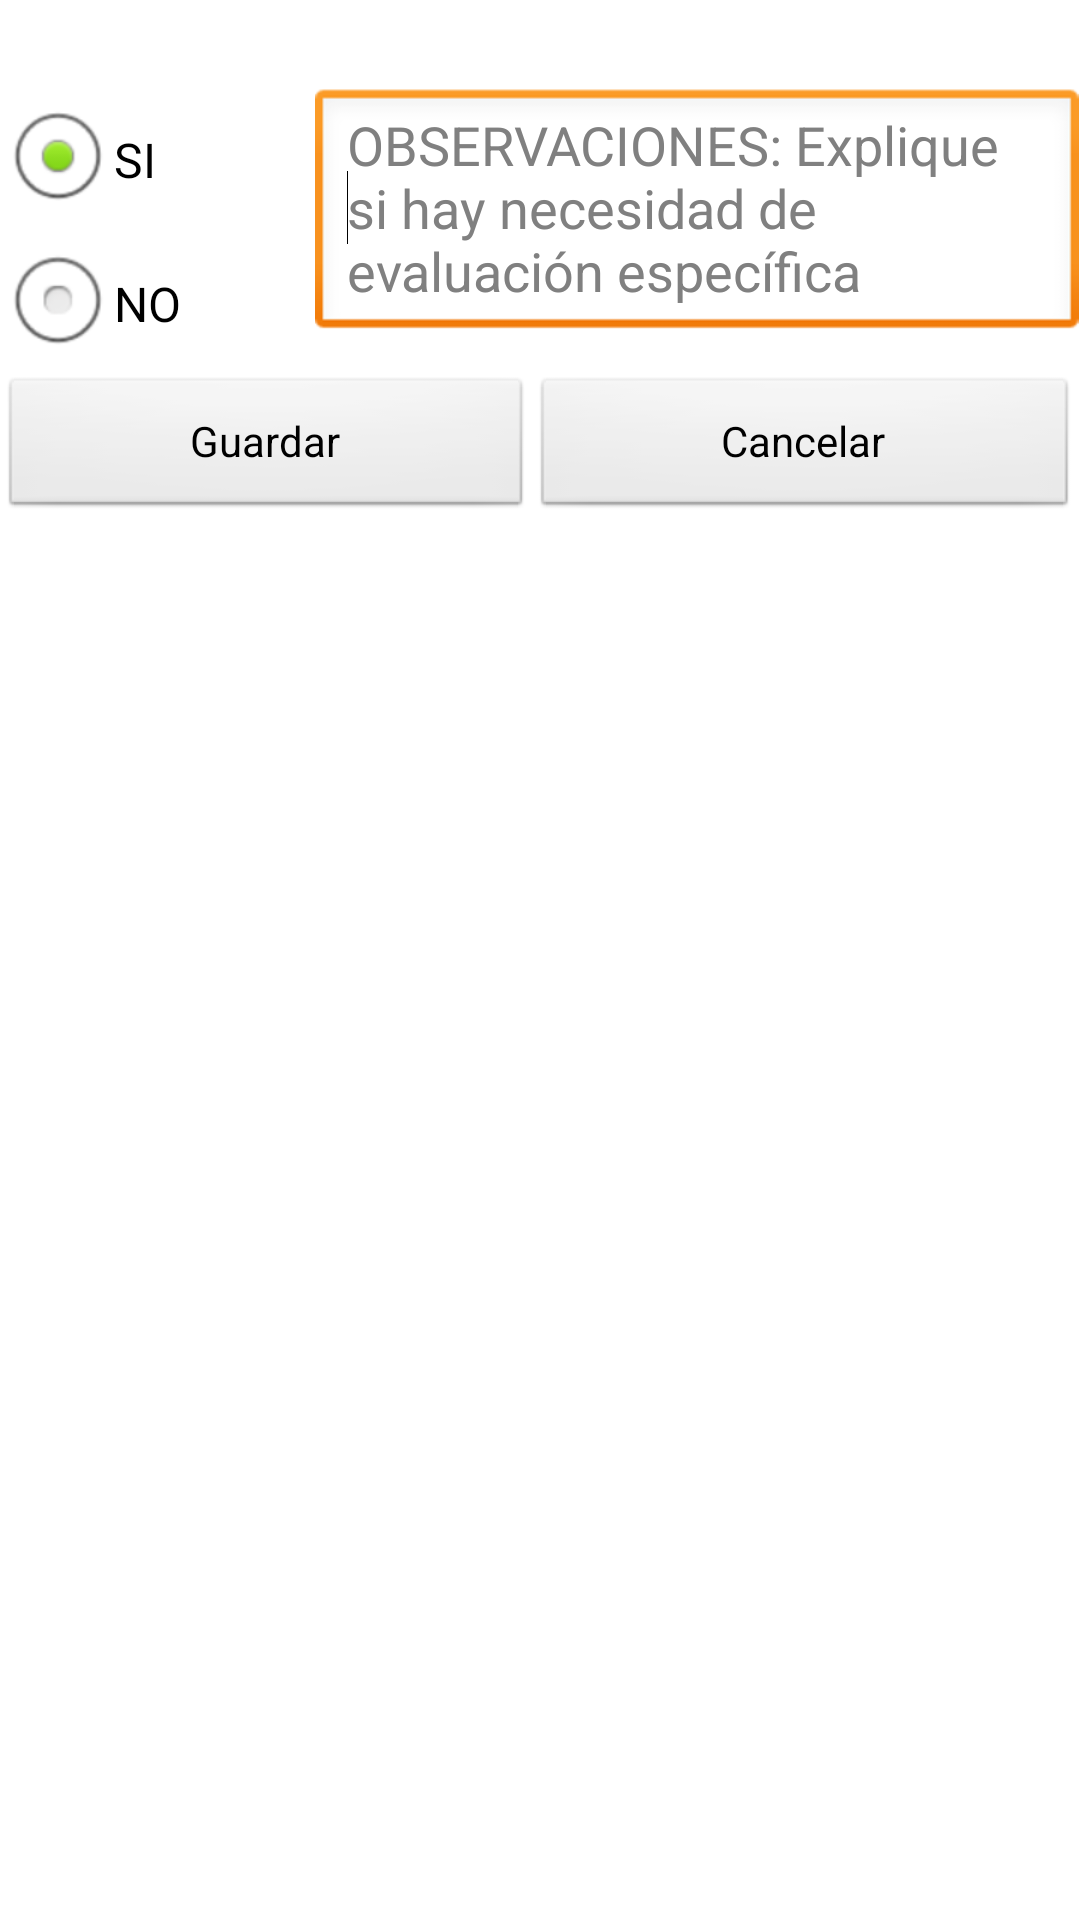

Here is an Android app screen rendered from its layout file. Give the layout XML and the strings, colors and styles it references.
<!-- AndroidManifest.xml: application theme AppTheme -->
<!-- res/layout/necesidadesrecuperacion.xml -->
<LinearLayout xmlns:android="http://schemas.android.com/apk/res/android"
    android:layout_width="fill_parent"
    android:layout_height="fill_parent" >

    <TableLayout
        android:layout_width="match_parent"
        android:layout_height="wrap_content"
        android:shrinkColumns="*"
        android:stretchColumns="*" >

        <TableRow
            android:id="@+id/tableRow1"
            android:layout_width="wrap_content"
            android:layout_height="wrap_content" >

            <TextView
                android:id="@+id/txtSectorNR"
                android:layout_span="2"
                android:gravity="center"
                android:textAppearance="?android:attr/textAppearanceLarge" />

            </TableRow>

            <TableRow
                android:id="@+id/tableRow2"
                android:layout_width="wrap_content"
                android:layout_height="wrap_content" >

                <RadioGroup
                    android:id="@+id/radioNR"
                    android:layout_width="wrap_content"
                    android:layout_height="wrap_content" >

                    <RadioButton
                        android:id="@+id/radNivel1"
                        android:layout_width="wrap_content"
                        android:layout_height="wrap_content"
                        android:checked="true"
                        android:text="SI" />

                    <RadioButton
                        android:id="@+id/radNivel2"
                        android:layout_width="wrap_content"
                        android:layout_height="wrap_content"
                        android:text="NO" />
                </RadioGroup>

                <EditText
                    android:id="@+id/editObservacionesNR"
                    android:layout_width="wrap_content"
                    android:layout_height="wrap_content"
                    android:ems="10"
                    android:hint="OBSERVACIONES: Explique si hay necesidad de evaluación específica"
                    android:inputType="textMultiLine" >

                    <requestFocus />
                </EditText>

            </TableRow>

            <TableRow
                android:id="@+id/tableRow3"
                android:layout_width="wrap_content"
                android:layout_height="wrap_content" >

                <TableLayout
                    android:layout_width="wrap_content"
                    android:layout_height="wrap_content"
                    android:layout_span="2"                   
                    android:shrinkColumns="*"
                    android:stretchColumns="*" >

                    <TableRow
                        android:id="@+id/tableRow8"
                        android:layout_width="wrap_content"
                        android:layout_height="wrap_content" >

                        <Button
                            android:id="@+id/btnGuardarNRF"
                            android:layout_span="1"
                            android:text="Guardar" />

                        <Button
                            android:id="@+id/btnCancelarNR"
                            android:layout_span="1"
                            android:text="Cancelar" />
                    </TableRow>
                </TableLayout>

            </TableRow>

        </TableLayout>

    </LinearLayout>
<!-- resources referenced by this layout -->
<resources>
  <style name="AppTheme" parent="AppBaseTheme">
          
      </style>
  <style name="AppBaseTheme" parent="android:Theme.Light">
          
      </style>
</resources>
